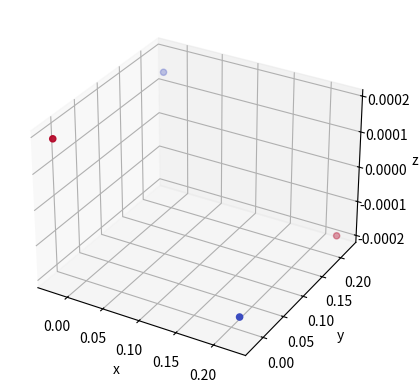

This figure's Python source:
import numpy as np
import matplotlib.pyplot as plt
from mpl_toolkits.mplot3d import Axes3D
import itertools
import scipy.optimize

ke2 = 197 / 137 # eV-nm   Coulomb force charge
alpha = 1.09e3  # eV      parameter of model
rho = 0.0321    # nm      parameter of model
b = 1.0         # eV      regular
c = 0.01        # nm


#Helpful solution to convert itertools combinations to numpy arrays here:
## https://stackoverflow.com/questions/33282369/convert-itertools-array-into-numpy-array
def cp(l):
    return np.fromiter(itertools.chain(*itertools.combinations(l,2)),dtype=int).reshape(-1,2)

class Cluster:
    def __init__(self, r_na, r_cl):
        '''
        Inputs the list of Na and Cl positions. Na has charge +1, Cl has -1.
        The array of ions itself does not change throughout the calculation, and
        neither do the charges. As such, we can just compute the combinations one time
        and refer to it throughout the calculation. 
        '''
        self.positions = np.concatenate( (r_na,r_cl))
        self.charges = np.concatenate( [np.ones(r_na.shape[0]), np.full(r_cl.shape[0], -1)] )
        self.combs = cp(np.arange(self.charges.size))
        self.chargeprods = self.charges[self.combs][:,0] * self.charges[self.combs][:,1]
        self.rij = np.linalg.norm(self.positions[self.combs][:,0] - self.positions[self.combs][:,1], axis=1)

    def Vij(self):
        '''Calculate a numpy vector of all of the potentials of the combinations'''
        self.Vij_ = np.zeros_like(self.rij)
        pos = self.chargeprods>0
        neg = ~pos
        self.Vij_[pos] = ke2 / self.rij[pos] + b*(c/self.rij[pos])**12
        self.Vij_[neg] =-ke2 / self.rij[neg] + alpha*np.exp(-self.rij[neg]/rho) + b*(c/self.rij[neg])**12
        return self.Vij_
    
    def V(self):
        '''Total potential, which is a sum of the Vij vector'''
        return np.sum(self.Vij())
    
    def get_vals(self):
        '''Positions interpreted as a flat shape'''
        return np.reshape(self.positions, -1)
        
    def set_vals(self, vals ):        
        '''Inputs flat shape of positions, used by __call__'''
        self.positions = vals.reshape(self.positions.shape)
        self.rij = np.linalg.norm(self.positions[self.combs][:,0] - self.positions[self.combs][:,1], axis=1)

    
    def __call__(self, vals):
        '''Function that  scipy.optimize.minimize will call'''
        self.set_vals(vals)
        return self.V()

a = 0.2

r_na = np.array( [ [ 0, 0, 0 ], [ a, a, 0 ] ] )
r_cl = np.array( [ [ a, 0, 0 ], [ 0, a, 0 ] ] )

cluster = Cluster(r_na, r_cl)
vals_init = cluster.get_vals()
print('initial Na positions:\n', r_na)
print('initial Cl positions:\n', r_cl)
print('initial positions flattened shape:\n', vals_init )
print('initial V  :', cluster.V() )

res = scipy.optimize.minimize( fun=cluster, x0=vals_init, tol=1e-3, method="BFGS")
cluster.set_vals(res.x)  # For some reason, "minimize" is not updating the class at the last iteration
print ("Final optimized cluster positions")
print(cluster.positions)
print("Final potential:", res.fun)

%matplotlib ipympl

fig = plt.figure()
ax = fig.add_subplot(111, projection='3d')

charges = cluster.charges
x,y,z = cluster.positions[:, 0], cluster.positions[:, 1], cluster.positions[:, 2]
ax.scatter( x,y,z, c=charges, cmap='coolwarm' )
ax.set_xlabel('x')
ax.set_ylabel('y')
ax.set_zlabel('z')
plt.show()

